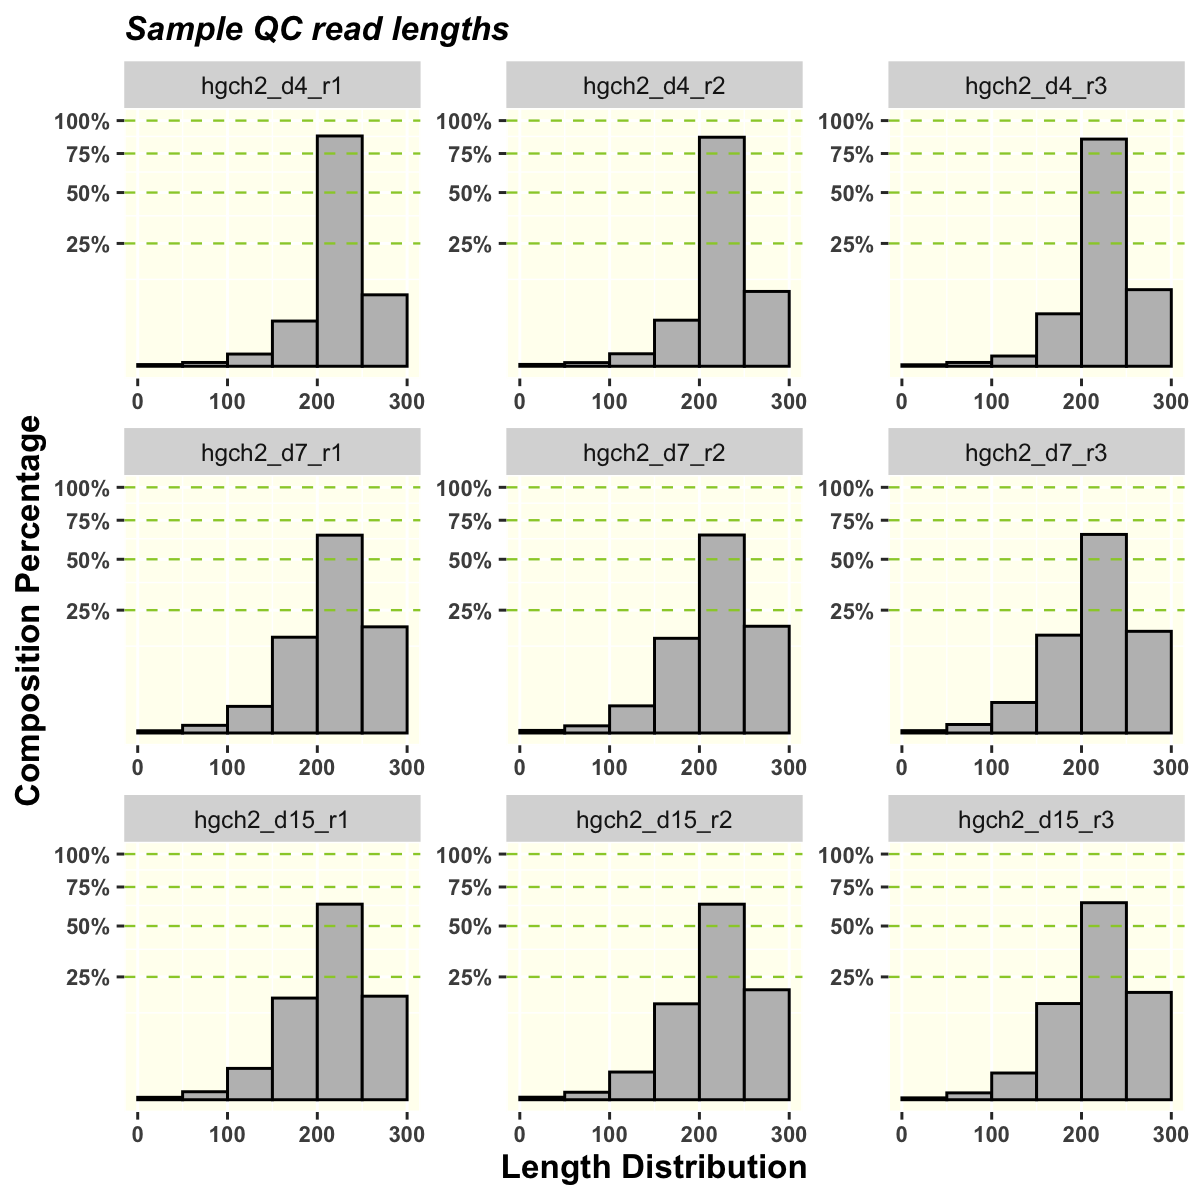

The data file committed next to this chart (first rows):
Group	Sample	Total Reads	% 0 ~ 50	% 50 ~ 100	% 100 ~ 150	% 150 ~ 200	% 200 ~ 250	% 250 ~ 300	Pass Threshold	Pass
CHD7_exon17	hgch2_d4_r1	3885989	0	0	0.2	3.4	87.9	8.5	90	TRUE
CHD7_exon17	hgch2_d4_r2	3757309	0	0	0.3	3.5	86.9	9.3	90	TRUE
CHD7_exon17	hgch2_d4_r3	4151731	0	0	0.2	4.6	85.5	9.7	90	TRUE
CHD7_exon17	hgch2_d7_r1	4067928	0	0.1	1.2	15.2	64.8	18.7	90	FALSE
CHD7_exon17	hgch2_d7_r2	4486916	0	0.1	1.2	14.9	65	18.9	90	FALSE
CHD7_exon17	hgch2_d7_r3	4276448	0	0.1	1.5	15.9	65.3	17.1	90	FALSE
CHD7_exon17	hgch2_d15_r1	4576747	0	0.1	1.6	17.1	63.4	17.8	90	FALSE
CHD7_exon17	hgch2_d15_r2	4431848	0	0.1	1.3	15.2	63.3	20	90	FALSE
CHD7_exon17	hgch2_d15_r3	4030963	0	0.1	1.2	15.3	64.3	19.1	90	FALSE
